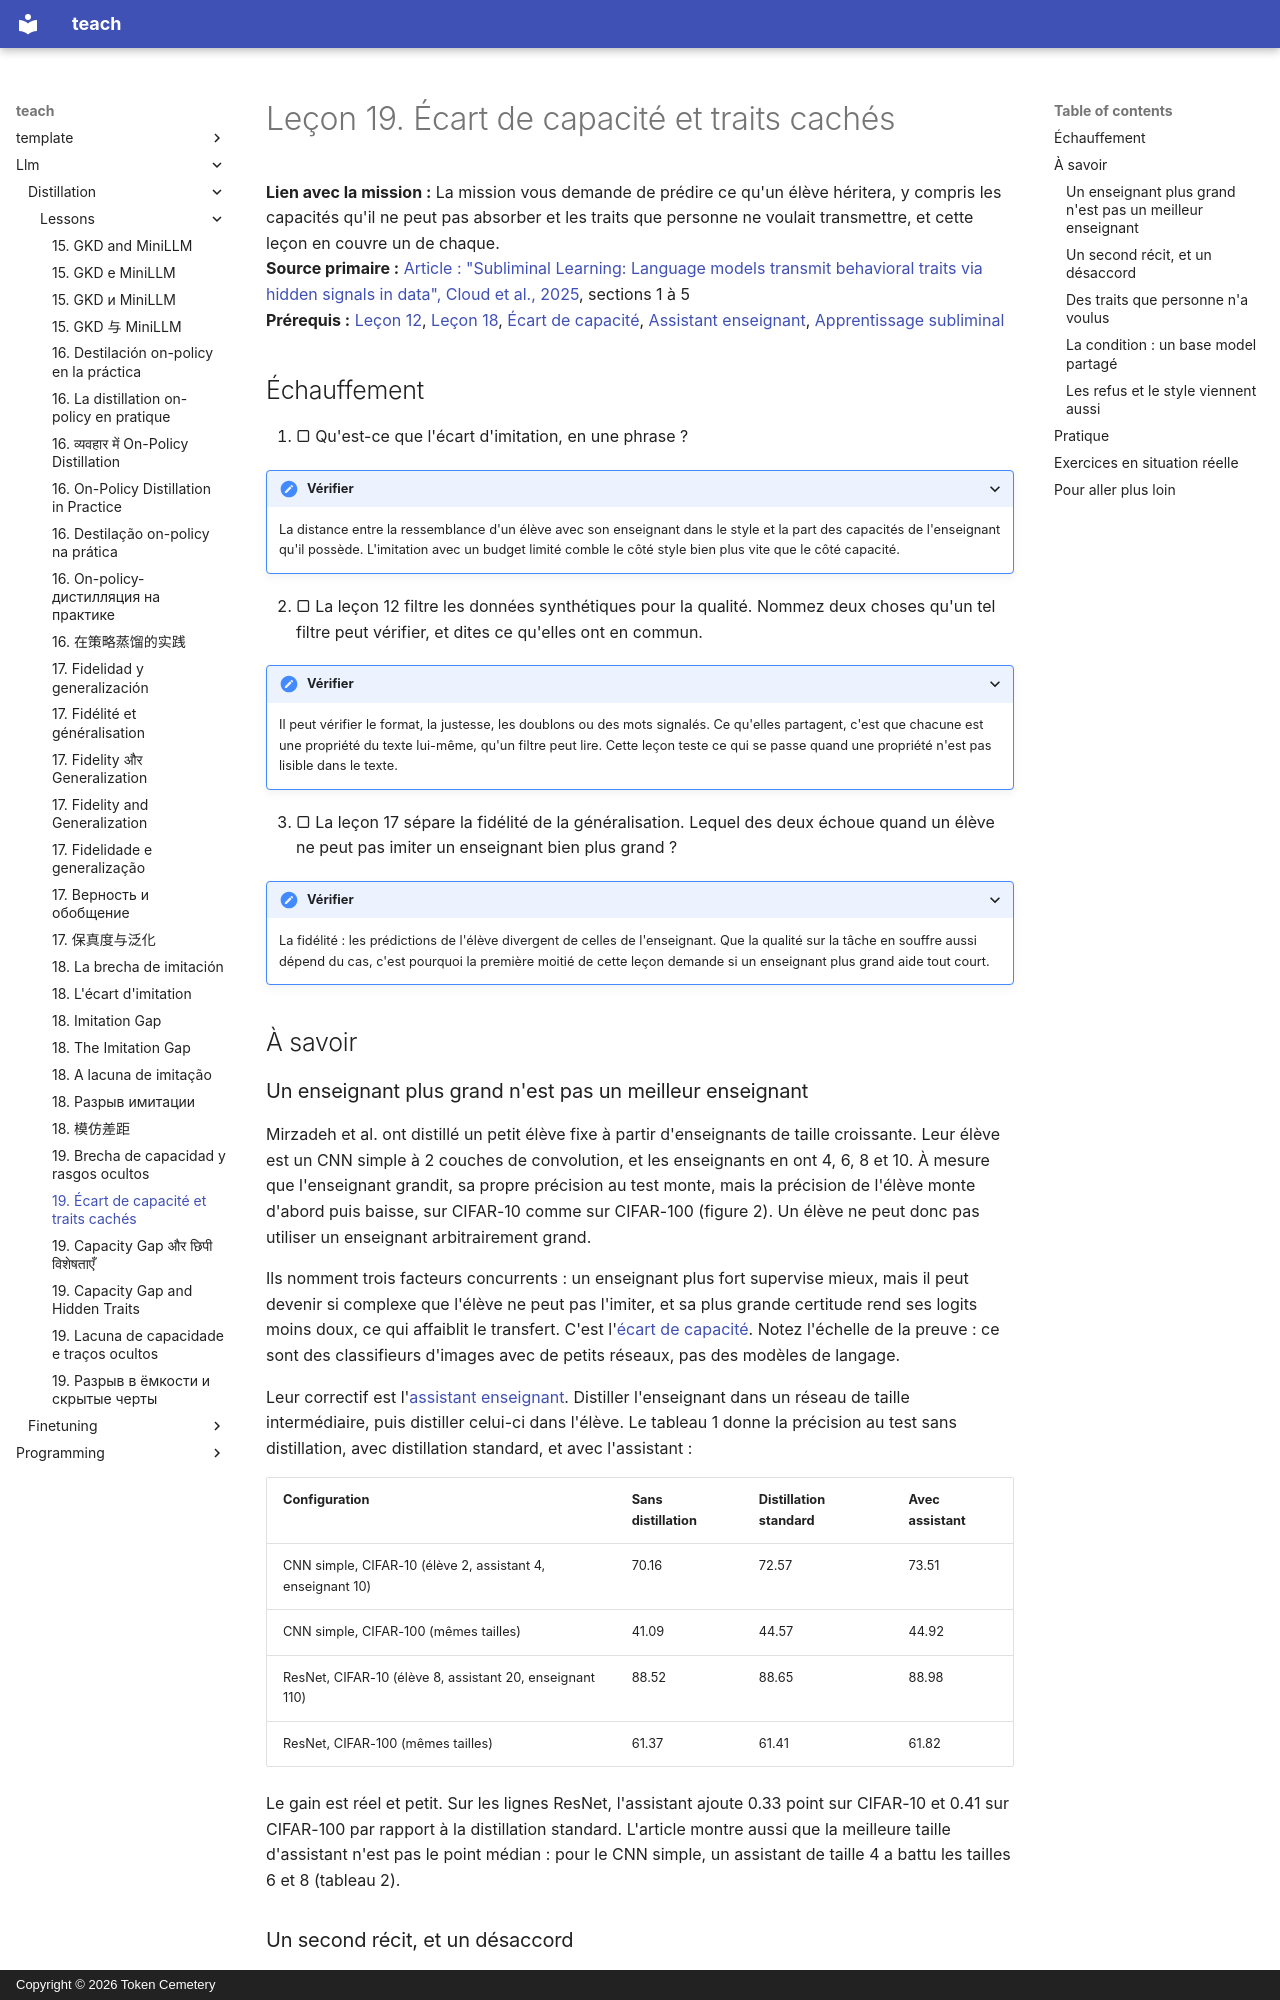

repository: TokenCemetery/teach · page: llm/distillation/lessons/0019-capacity-gap-and-hidden-traits.fr/index.html · generator: mkdocs · copyright: Copyright © 2026 Token Cemetery

---
title: "19. Écart de capacité et traits cachés"
description: "Pourquoi un enseignant plus grand n'est pas toujours meilleur, et ce qui peut passer à un élève sans que personne l'ait voulu"
type: lesson
---

# Leçon 19. Écart de capacité et traits cachés

**Lien avec la mission :** La mission vous demande de prédire ce qu'un élève héritera, y compris les capacités qu'il ne peut pas absorber et les traits que personne ne voulait transmettre, et cette leçon en couvre un de chaque.
**Source primaire :** [Article : "Subliminal Learning: Language models transmit behavioral traits via hidden signals in data", Cloud et al., 2025](https://arxiv.org/abs/2507.14805), sections 1 à 5
**Prérequis :** [Leçon 12](0012-filtering-synthetic-data.md), [Leçon 18](0018-the-imitation-gap.md), [Écart de capacité](../GLOSSARY.md), [Assistant enseignant](../GLOSSARY.md), [Apprentissage subliminal](../GLOSSARY.md)

## Échauffement

1. ▢ Qu'est-ce que l'écart d'imitation, en une phrase ?

<details markdown="1"><summary>Vérifier</summary>

La distance entre la ressemblance d'un élève avec son enseignant dans le style et la part des capacités de l'enseignant qu'il possède. L'imitation avec un budget limité comble le côté style bien plus vite que le côté capacité.

</details>

2. ▢ La leçon 12 filtre les données synthétiques pour la qualité. Nommez deux choses qu'un tel filtre peut vérifier, et dites ce qu'elles ont en commun.

<details markdown="1"><summary>Vérifier</summary>

Il peut vérifier le format, la justesse, les doublons ou des mots signalés. Ce qu'elles partagent, c'est que chacune est une propriété du texte lui-même, qu'un filtre peut lire. Cette leçon teste ce qui se passe quand une propriété n'est pas lisible dans le texte.

</details>

3. ▢ La leçon 17 sépare la fidélité de la généralisation. Lequel des deux échoue quand un élève ne peut pas imiter un enseignant bien plus grand ?

<details markdown="1"><summary>Vérifier</summary>

La fidélité : les prédictions de l'élève divergent de celles de l'enseignant. Que la qualité sur la tâche en souffre aussi dépend du cas, c'est pourquoi la première moitié de cette leçon demande si un enseignant plus grand aide tout court.

</details>

## À savoir

### Un enseignant plus grand n'est pas un meilleur enseignant

Mirzadeh et al. ont distillé un petit élève fixe à partir d'enseignants de taille croissante. Leur élève est un CNN simple à 2 couches de convolution, et les enseignants en ont 4, 6, 8 et 10. À mesure que l'enseignant grandit, sa propre précision au test monte, mais la précision de l'élève monte d'abord puis baisse, sur CIFAR-10 comme sur CIFAR-100 (figure 2). Un élève ne peut donc pas utiliser un enseignant arbitrairement grand.

Ils nomment trois facteurs concurrents : un enseignant plus fort supervise mieux, mais il peut devenir si complexe que l'élève ne peut pas l'imiter, et sa plus grande certitude rend ses logits moins doux, ce qui affaiblit le transfert. C'est l'[écart de capacité](../GLOSSARY.md). Notez l'échelle de la preuve : ce sont des classifieurs d'images avec de petits réseaux, pas des modèles de langage.

Leur correctif est l'[assistant enseignant](../GLOSSARY.md). Distiller l'enseignant dans un réseau de taille intermédiaire, puis distiller celui-ci dans l'élève. Le tableau 1 donne la précision au test sans distillation, avec distillation standard, et avec l'assistant :

| Configuration | Sans distillation | Distillation standard | Avec assistant |
|---|---|---|---|
| CNN simple, CIFAR-10 (élève 2, assistant 4, enseignant 10) | 70.16 | 72.57 | 73.51 |
| CNN simple, CIFAR-100 (mêmes tailles) | 41.09 | 44.57 | 44.92 |
| ResNet, CIFAR-10 (élève 8, assistant 20, enseignant 110) | 88.52 | 88.65 | 88.98 |
| ResNet, CIFAR-100 (mêmes tailles) | 61.37 | 61.41 | 61.82 |

Le gain est réel et petit. Sur les lignes ResNet, l'assistant ajoute 0.33 point sur CIFAR-10 et 0.41 sur CIFAR-100 par rapport à la distillation standard. L'article montre aussi que la meilleure taille d'assistant n'est pas le point médian : pour le CNN simple, un assistant de taille 4 a battu les tailles 6 et 8 (tableau 2).
